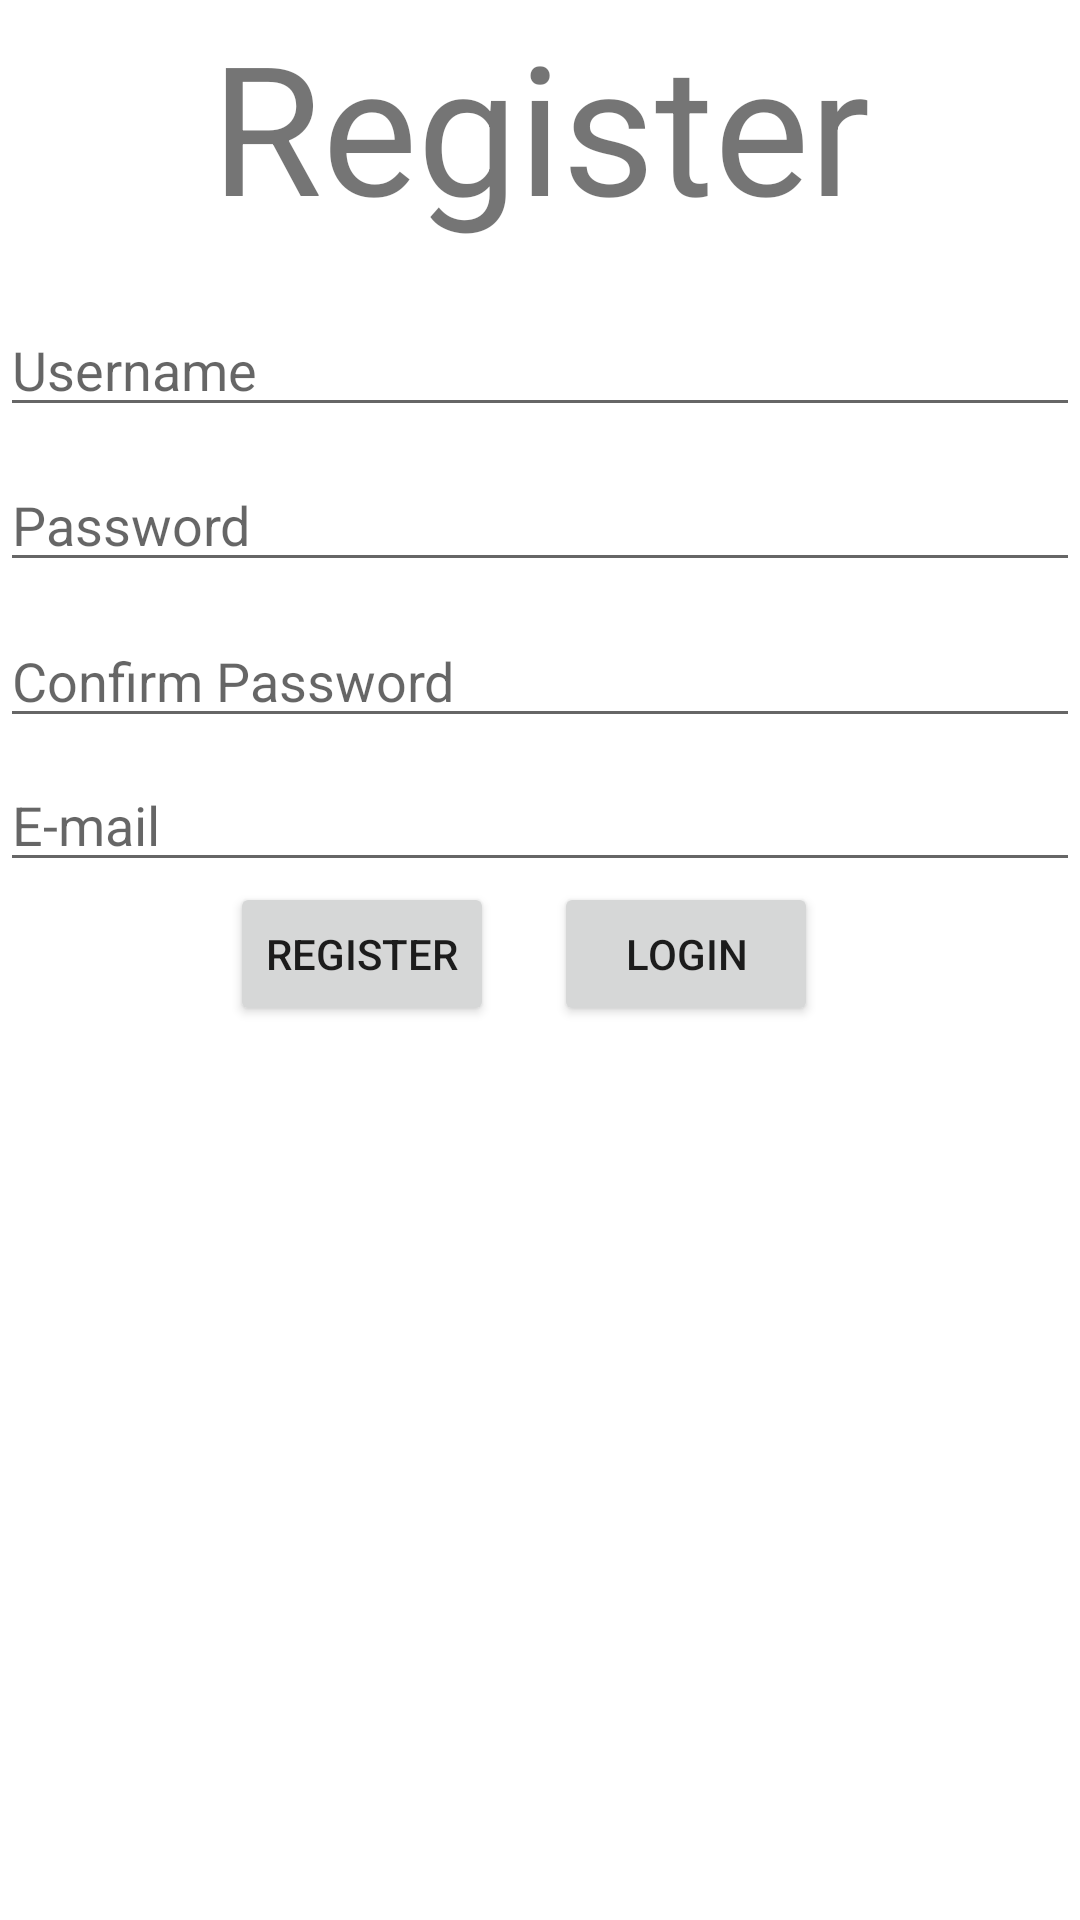

This screen was rendered from an Android layout file. Write that file and the resources it references.
<!-- AndroidManifest.xml: application theme Theme.Theatre -->
<!-- res/layout/register_view.xml -->
<?xml version="1.0" encoding="utf-8"?>


<ScrollView xmlns:android="http://schemas.android.com/apk/res/android"
    android:layout_width="match_parent"
    android:layout_height="match_parent">

    <androidx.constraintlayout.widget.ConstraintLayout xmlns:android="http://schemas.android.com/apk/res/android"
        xmlns:app="http://schemas.android.com/apk/res-auto"
        android:layout_width="match_parent"
        android:layout_height="match_parent"
        xmlns:tools="http://schemas.android.com/tools"
        tools:context=".RegisterActivity"
        >


        <TextView
            android:id="@+id/register_text"
            android:layout_width="wrap_content"
            android:layout_height="wrap_content"
            android:text="@string/register"
            android:textSize="60sp"
            app:layout_constraintBottom_toBottomOf="parent"
            app:layout_constraintEnd_toEndOf="parent"
            app:layout_constraintStart_toStartOf="parent"
            app:layout_constraintTop_toTopOf="parent"
            app:layout_constraintVertical_bias="0.006" />

        <EditText
            android:id="@+id/username"
            android:layout_width="match_parent"
            android:layout_height="wrap_content"
            android:autofillHints="username"
            android:hint="@string/username"
            android:inputType="text"
            app:layout_constraintBottom_toBottomOf="parent"
            app:layout_constraintTop_toBottomOf="@+id/register_text"
            app:layout_constraintVertical_bias="0.089"
            tools:layout_editor_absoluteX="0dp" />

        <EditText
            android:id="@+id/password"
            android:layout_width="match_parent"
            android:layout_height="wrap_content"
            android:autofillHints="password"
            android:hint="@string/password"
            android:inputType="textPassword"
            app:layout_constraintBottom_toBottomOf="parent"
            app:layout_constraintTop_toBottomOf="@+id/username"
            app:layout_constraintVertical_bias="0.065"
            tools:layout_editor_absoluteX="0dp" />

        <EditText
            android:id="@+id/email"
            android:layout_width="match_parent"
            android:layout_height="wrap_content"
            android:autofillHints="emailAddress"
            android:hint="@string/e_mail"
            android:inputType="textEmailAddress"
            app:layout_constraintBottom_toBottomOf="parent"
            app:layout_constraintTop_toBottomOf="@+id/confirm_pass"
            app:layout_constraintVertical_bias="0.125"
            tools:layout_editor_absoluteX="0dp" />

        <EditText
            android:id="@+id/confirm_pass"
            android:layout_width="match_parent"
            android:layout_height="wrap_content"
            android:autofillHints="password"
            android:hint="@string/confirm_password"
            android:inputType="textPassword"
            app:layout_constraintBottom_toBottomOf="parent"
            app:layout_constraintTop_toBottomOf="@+id/password"
            app:layout_constraintVertical_bias="0.099"
            tools:layout_editor_absoluteX="-16dp" />

        <Button
            android:id="@+id/register_button"
            android:layout_width="wrap_content"
            android:layout_height="wrap_content"
            android:text="@string/register"
            android:onClick="onRegister"
            app:layout_constraintBottom_toBottomOf="parent"
            app:layout_constraintEnd_toEndOf="parent"
            app:layout_constraintHorizontal_bias="0.282"
            app:layout_constraintStart_toStartOf="parent"
            app:layout_constraintTop_toBottomOf="@+id/email"
            app:layout_constraintVertical_bias="0.542"
            tools:ignore="UsingOnClickInXml" />

        <Button
            android:id="@+id/login_button"
            android:layout_width="wrap_content"
            android:layout_height="wrap_content"
            android:text="@string/login"
            android:onClick="toLogin"
            app:layout_constraintBottom_toBottomOf="parent"
            app:layout_constraintEnd_toEndOf="parent"
            app:layout_constraintHorizontal_bias="0.679"
            app:layout_constraintStart_toStartOf="parent"
            app:layout_constraintTop_toBottomOf="@+id/email"
            app:layout_constraintVertical_bias="0.542"
            tools:ignore="UsingOnClickInXml" />


    </androidx.constraintlayout.widget.ConstraintLayout>

</ScrollView>
<!-- resources referenced by this layout -->
<resources>
  <string name="confirm_password">Confirm Password</string>
  <string name="e_mail">E-mail</string>
  <string name="login">Login</string>
  <string name="password">Password</string>
  <string name="register">Register</string>
  <string name="username">Username</string>
  <style name="Theme.Theatre" parent="Base.Theme.Theatre" />
  <style name="Base.Theme.Theatre" parent="Theme.MaterialComponents.DayNight.DarkActionBar">
          
          
      </style>
</resources>
